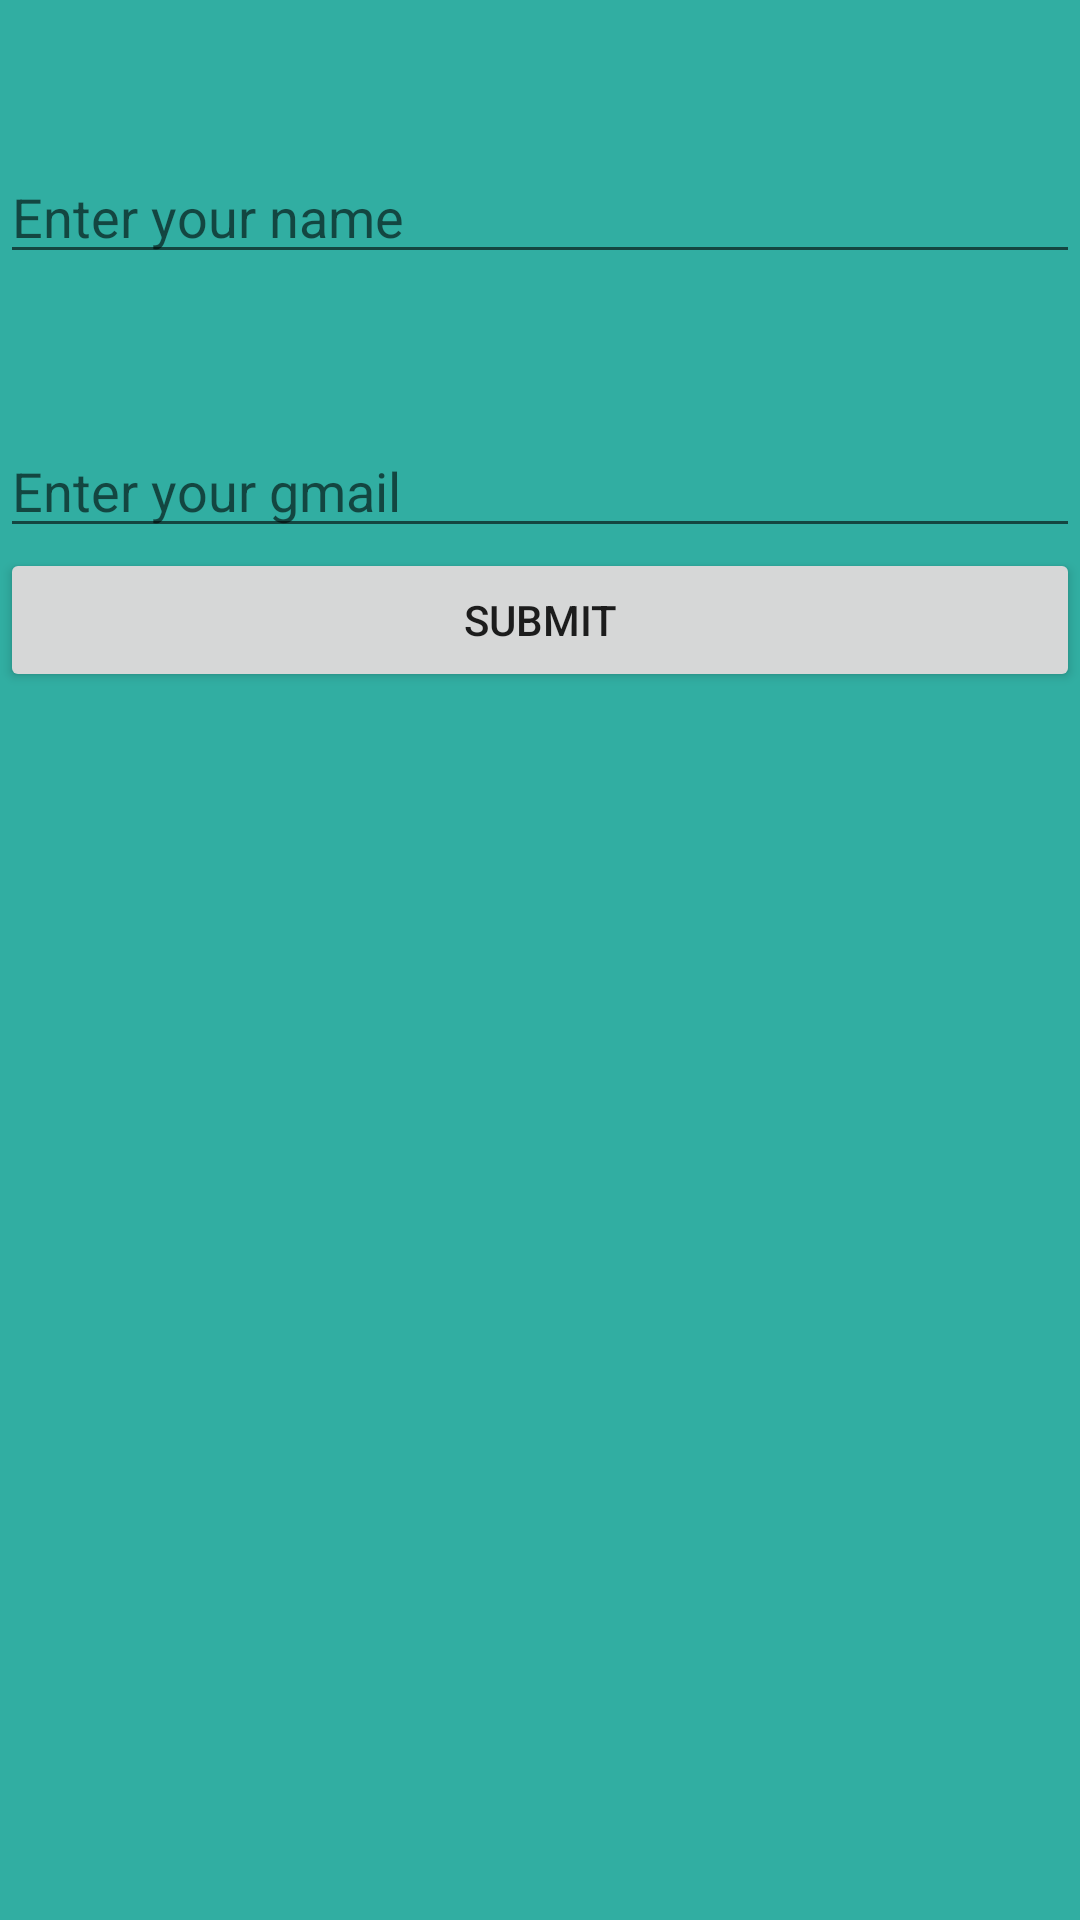

Layout XML and referenced resources for this Android screen:
<!-- AndroidManifest.xml: application theme Theme.IncludeTag -->
<!-- res/layout/fragment_blank.xml -->
<?xml version="1.0" encoding="utf-8"?>
<LinearLayout xmlns:android="http://schemas.android.com/apk/res/android"
    xmlns:tools="http://schemas.android.com/tools"
    android:layout_width="match_parent"
    android:layout_height="match_parent"
    tools:context=".BlankFragment"
    android:background="@color/liteyellow"
    >
<include
    android:layout_width="match_parent"
    android:layout_height="match_parent"
    android:id="@+id/include"
    layout="@layout/activity_main2"
    />
</LinearLayout>
<!-- res/layout/activity_main2.xml (included above) -->
<?xml version="1.0" encoding="utf-8"?>
<LinearLayout xmlns:android="http://schemas.android.com/apk/res/android"
    xmlns:app="http://schemas.android.com/apk/res-auto"
    xmlns:tools="http://schemas.android.com/tools"
    android:layout_width="match_parent"
    android:layout_height="match_parent"
    tools:context=".MainActivity2"
    android:orientation="vertical">
    <EditText
        android:layout_width="match_parent"
        android:layout_height="wrap_content"
        android:id="@+id/et1"
        android:hint="Enter your name"
        android:layout_marginTop="50dp"/>
    <EditText
        android:layout_width="match_parent"
        android:layout_height="wrap_content"
        android:id="@+id/et2"
        android:hint="Enter your gmail"
        android:layout_marginTop="50dp"/>
    <Button
        android:layout_width="match_parent"
        android:layout_height="wrap_content"
        android:id="@+id/b1"
        android:text="Submit"/>

</LinearLayout>
<!-- resources referenced by this layout -->
<resources>
  <color name="liteyellow">#31AEA2</color>
  <style name="Theme.IncludeTag" parent="Theme.MaterialComponents.DayNight.DarkActionBar">
          
          <item name="colorPrimary">@color/purple_500</item>
          <item name="colorPrimaryVariant">@color/purple_700</item>
          <item name="colorOnPrimary">@color/white</item>
          
          <item name="colorSecondary">@color/teal_200</item>
          <item name="colorSecondaryVariant">@color/teal_700</item>
          <item name="colorOnSecondary">@color/black</item>
          
          <item name="android:statusBarColor" tools:targetApi="l">?attr/colorPrimaryVariant</item>
          
      </style>
  <color name="purple_500">#FF6200EE</color>
  <color name="purple_700">#FF3700B3</color>
  <color name="white">#FFFFFFFF</color>
  <color name="teal_200">#FF03DAC5</color>
  <color name="teal_700">#FF018786</color>
  <color name="black">#FF000000</color>
</resources>
